Run: headless pygame with SDL's dummy video driver; simulated clock (each Clock.tick advances the game by its frame time, no real sleeping); random seed 0; keys injected as events and as key.get_pressed() state; mouse plan: one left click at the window centre at the start of phase 2, then a move to the lower-right quarter at the start of phase 3.
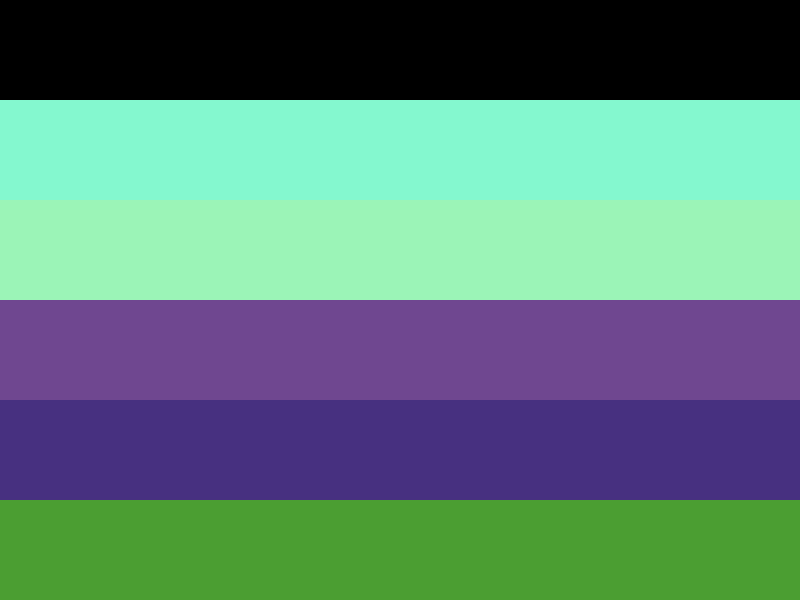
Frame 1 of 4 · flips 1–60 · no input
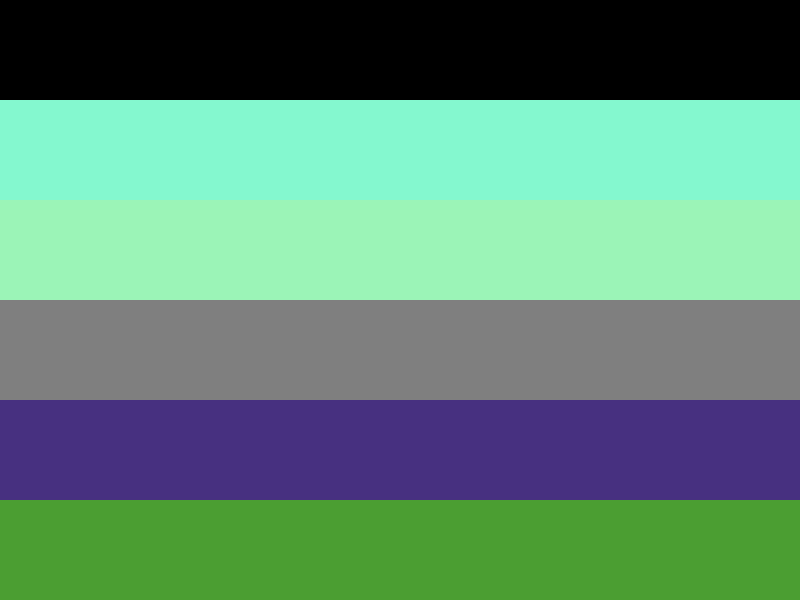
Frame 2 of 4 · flips 61–180 · clicked the window centre · tapped SPACE, RETURN · held RIGHT (→), D
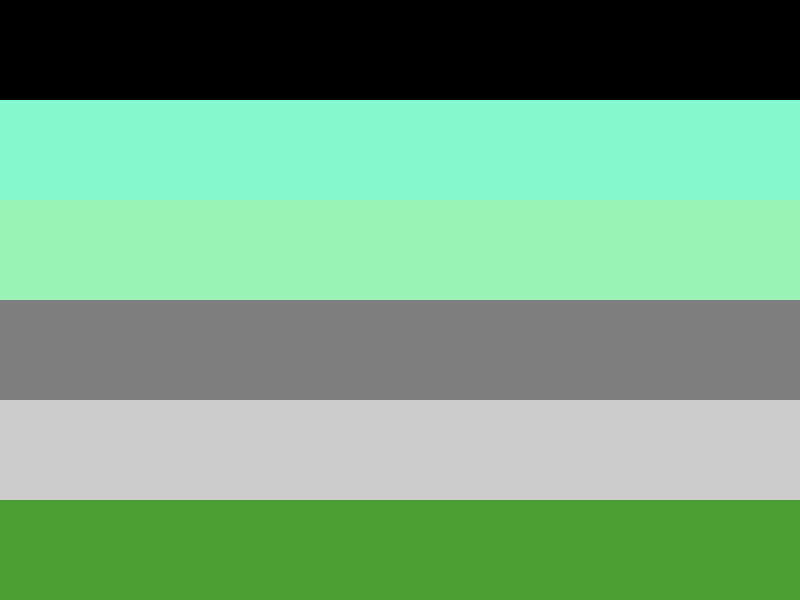
Frame 3 of 4 · flips 181–300 · moved the mouse to the lower-right quarter · held DOWN (↓), S
Frame 4 of 4 · flips 301–420 · held LEFT (←), A, UP (↑), W · screen unchanged from frame 3, image omitted

The pygame program that drew these frames:

import pygame
import random

# Constantes
WIDTH, HEIGHT = 800, 600
NUM_RECTANGLES = 6

# Cores
WHITE = (255, 255, 255)

def main():
    pygame.init()
    screen = pygame.display.set_mode((WIDTH, HEIGHT))
    pygame.display.set_caption("Retângulos com Cores Aleatórias")
    clock = pygame.time.Clock()

    rectangles = []
    for i in range(NUM_RECTANGLES):
        y = i * (HEIGHT // NUM_RECTANGLES)
        height = HEIGHT // NUM_RECTANGLES
        rectangle = pygame.Rect(0, y, WIDTH, height)
        color = (random.randint(0, 255), random.randint(0, 255), random.randint(0, 255))
        rectangles.append((rectangle, color))

    running = True
    while running:
        for event in pygame.event.get():
            if event.type == pygame.QUIT:
                running = False

        screen.fill(WHITE)

        mouse_x, mouse_y = pygame.mouse.get_pos()
        for i, (rectangle, color) in enumerate(rectangles):
            if rectangle.collidepoint(mouse_x, mouse_y):
                new_color = (int((mouse_x / WIDTH) * 255), int((mouse_y / HEIGHT) * 255), int(((mouse_x + mouse_y) / (WIDTH + HEIGHT)) * 255))
                rectangles[i] = (rectangle, new_color)
            pygame.draw.rect(screen, rectangles[i][1], rectangle)

        pygame.display.flip()
        clock.tick(60)

    pygame.quit()

if __name__ == "__main__":
    main()
